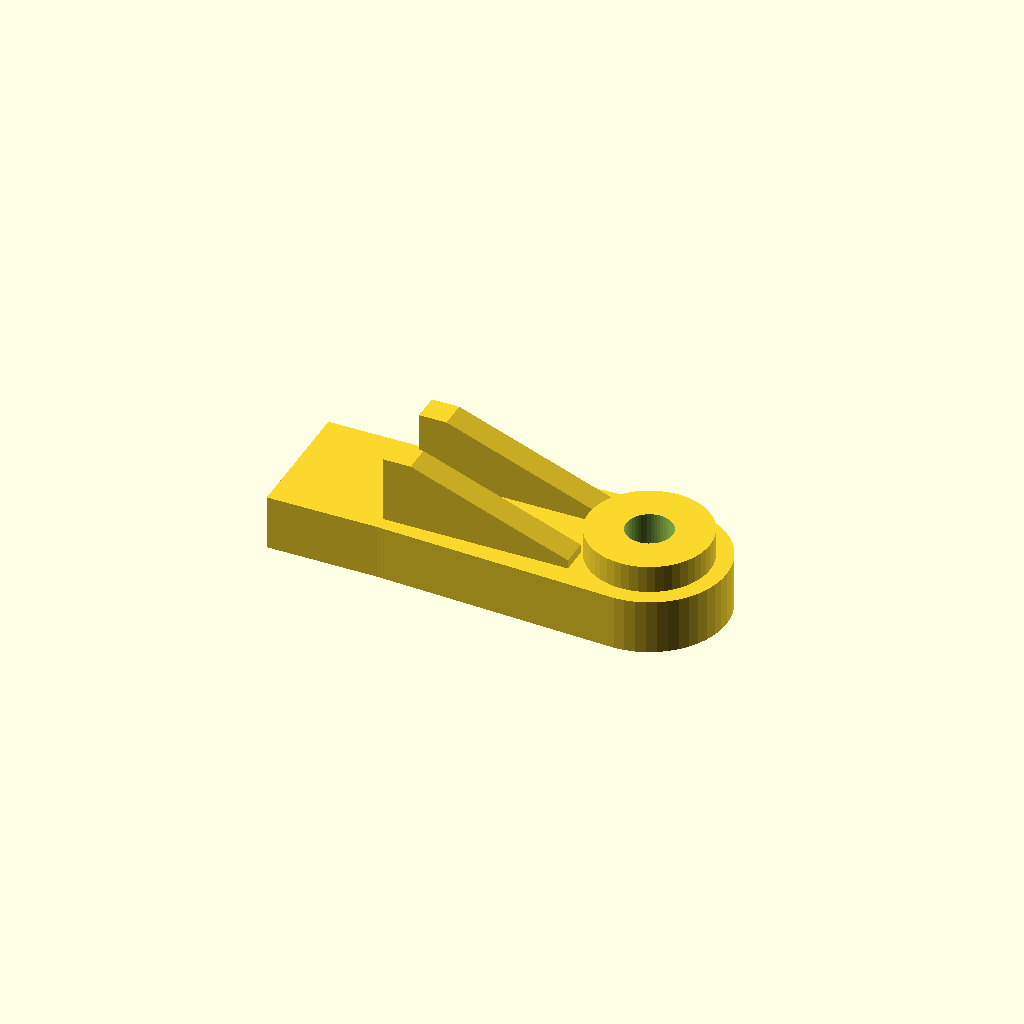
Cell 1 — every parameter at its default value.
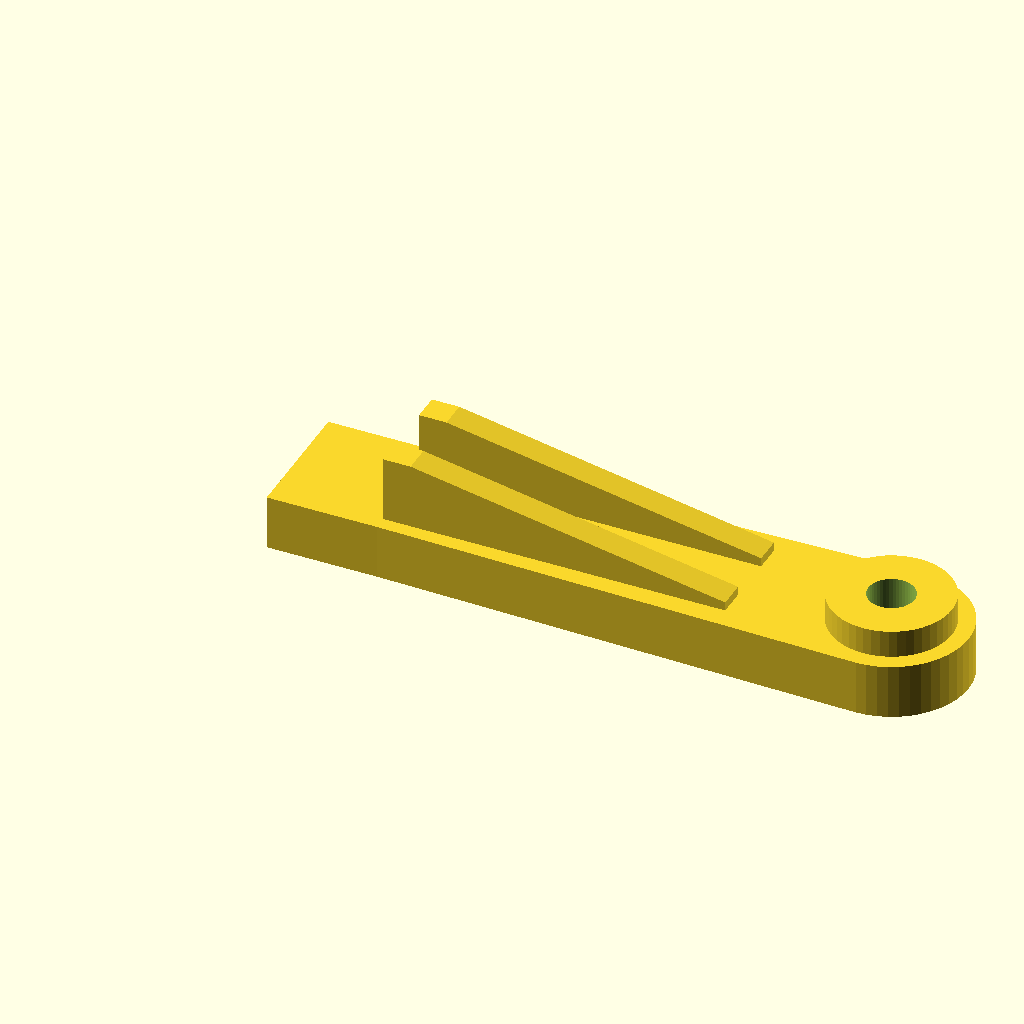
Cell 2 — ear_length set to 44, the other parameters unchanged.
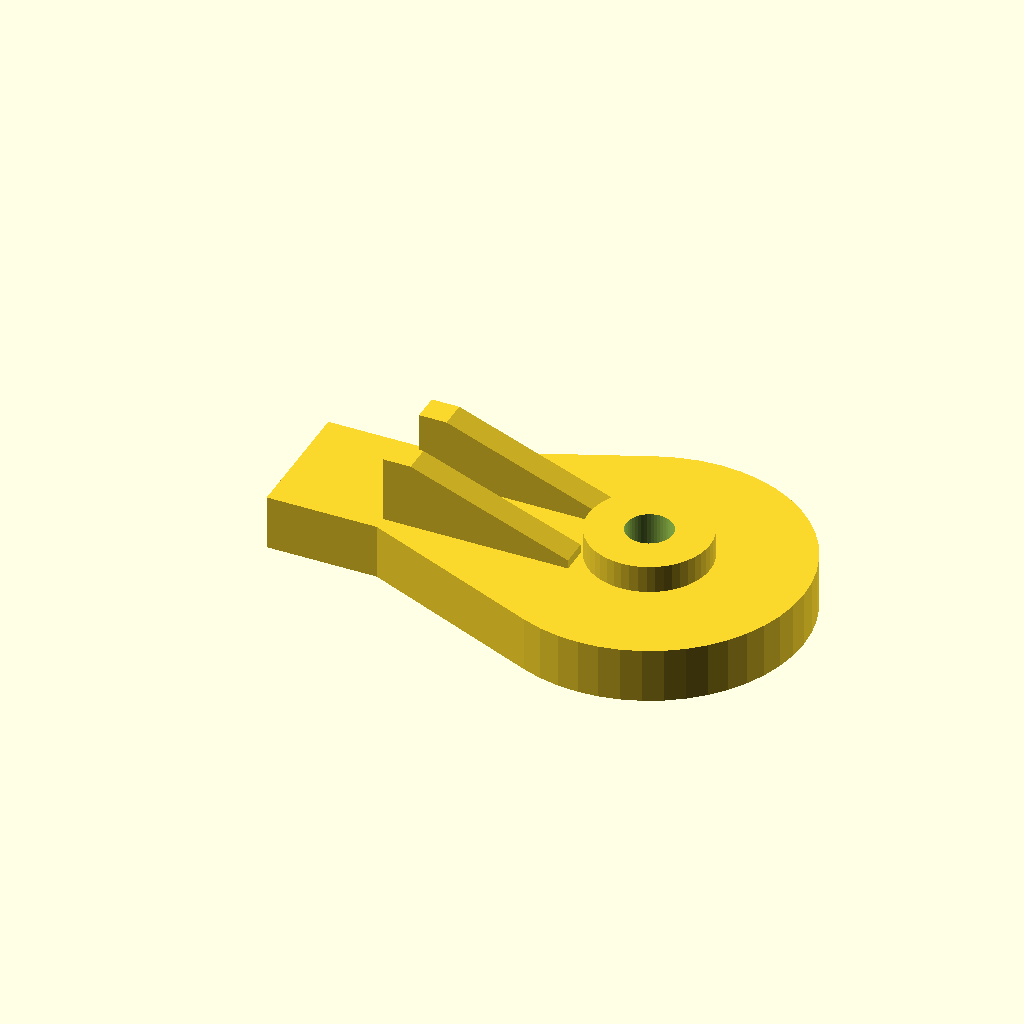
Cell 3 — ear_width set to 28, the other parameters unchanged.
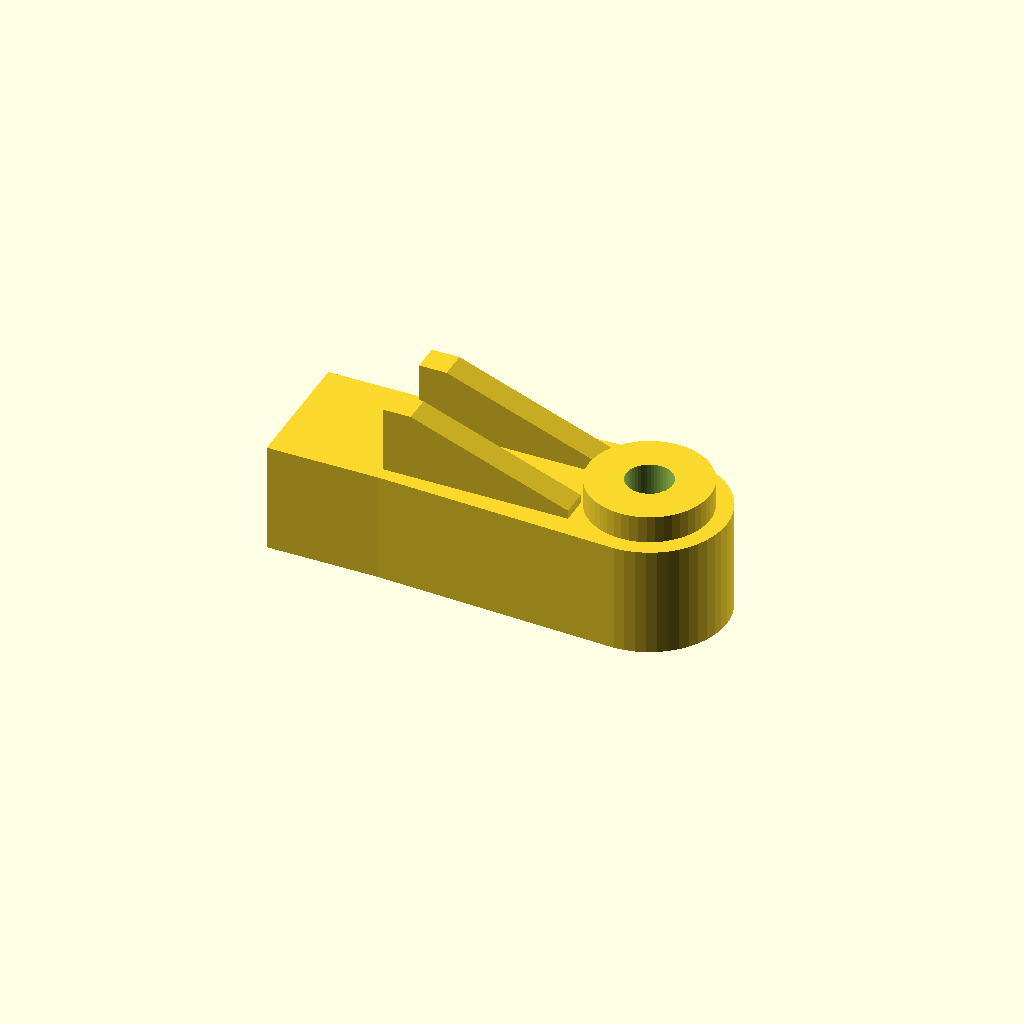
Cell 4: ear_thickness = 10 (everything else at default).
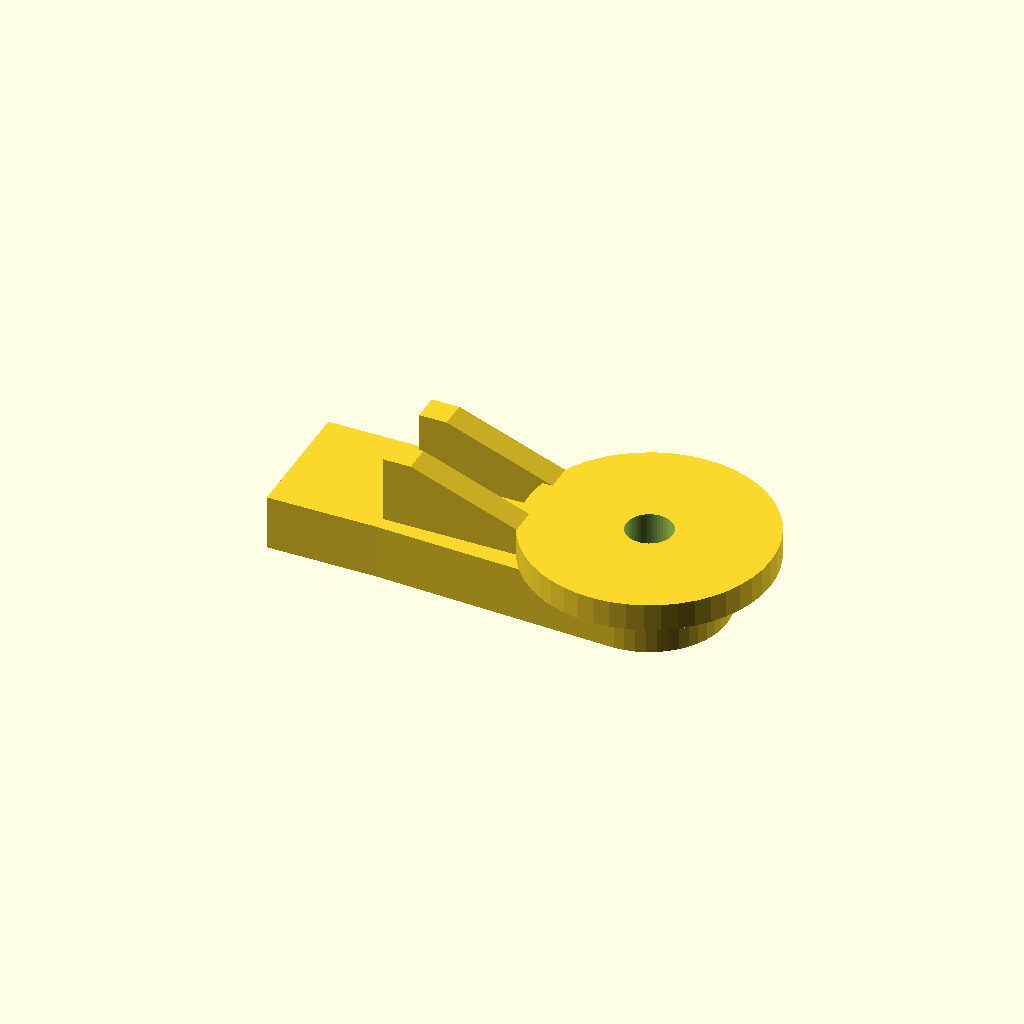
Cell 5: boss_outer_diameter = 22 (everything else at default).
All cells are drawn from one camera (rotation 55°, 0°, 25°, orthographic, colour scheme Cornfield), so only the parameter changes between them.
The OpenSCAD source (Training CAD/OPENSCAD_IMPLEMENTATION/CODE_PATTERNS/rounded_mount_ear_pattern.scad):
// Rounded external mount ear with boss, clearance hole, neck, and gusset.

$fn = 48;

ear_length = 22;
ear_width = 14;
ear_thickness = 5;
mount_hole_diameter = 4.2;
boss_outer_diameter = 11;
boss_height = 2.5;
neck_width = 12;
neck_length = 10;
gusset_thickness = 2.5;
gusset_height = 6;

module rounded_ear_2d() {
    hull() {
        translate([ear_length, 0]) circle(d = ear_width);
        translate([0, -neck_width / 2]) square([0.5, neck_width]);
    }
}

module ear_body() {
    linear_extrude(height = ear_thickness)
        union() {
            rounded_ear_2d();
            translate([-neck_length, -neck_width / 2])
                square([neck_length + 1, neck_width]);
        }
}

module boss() {
    translate([ear_length, 0, ear_thickness])
        cylinder(h = boss_height, d = boss_outer_diameter);
}

module hole_cut() {
    translate([ear_length, 0, -0.5])
        cylinder(h = ear_thickness + boss_height + 1.0, d = mount_hole_diameter);
}

module gusset(y) {
    hull() {
        translate([0, y - gusset_thickness / 2, ear_thickness])
            cube([gusset_thickness, gusset_thickness, gusset_height]);
        translate([ear_length * 0.65, y - gusset_thickness / 2, ear_thickness])
            cube([gusset_thickness, gusset_thickness, 0.8]);
    }
}

module rounded_mount_ear() {
    difference() {
        union() {
            ear_body();
            boss();
            gusset(-neck_width / 2 + gusset_thickness);
            gusset(neck_width / 2 - gusset_thickness);
        }
        hole_cut();
    }
}

rounded_mount_ear();
Customizer parameters (derived from the source; name, type, default, range or options):
ear_length: number, default 22
ear_width: number, default 14
ear_thickness: number, default 5
mount_hole_diameter: number, default 4.2
boss_outer_diameter: number, default 11
boss_height: number, default 2.5
neck_width: number, default 12
neck_length: number, default 10
gusset_thickness: number, default 2.5
gusset_height: number, default 6
